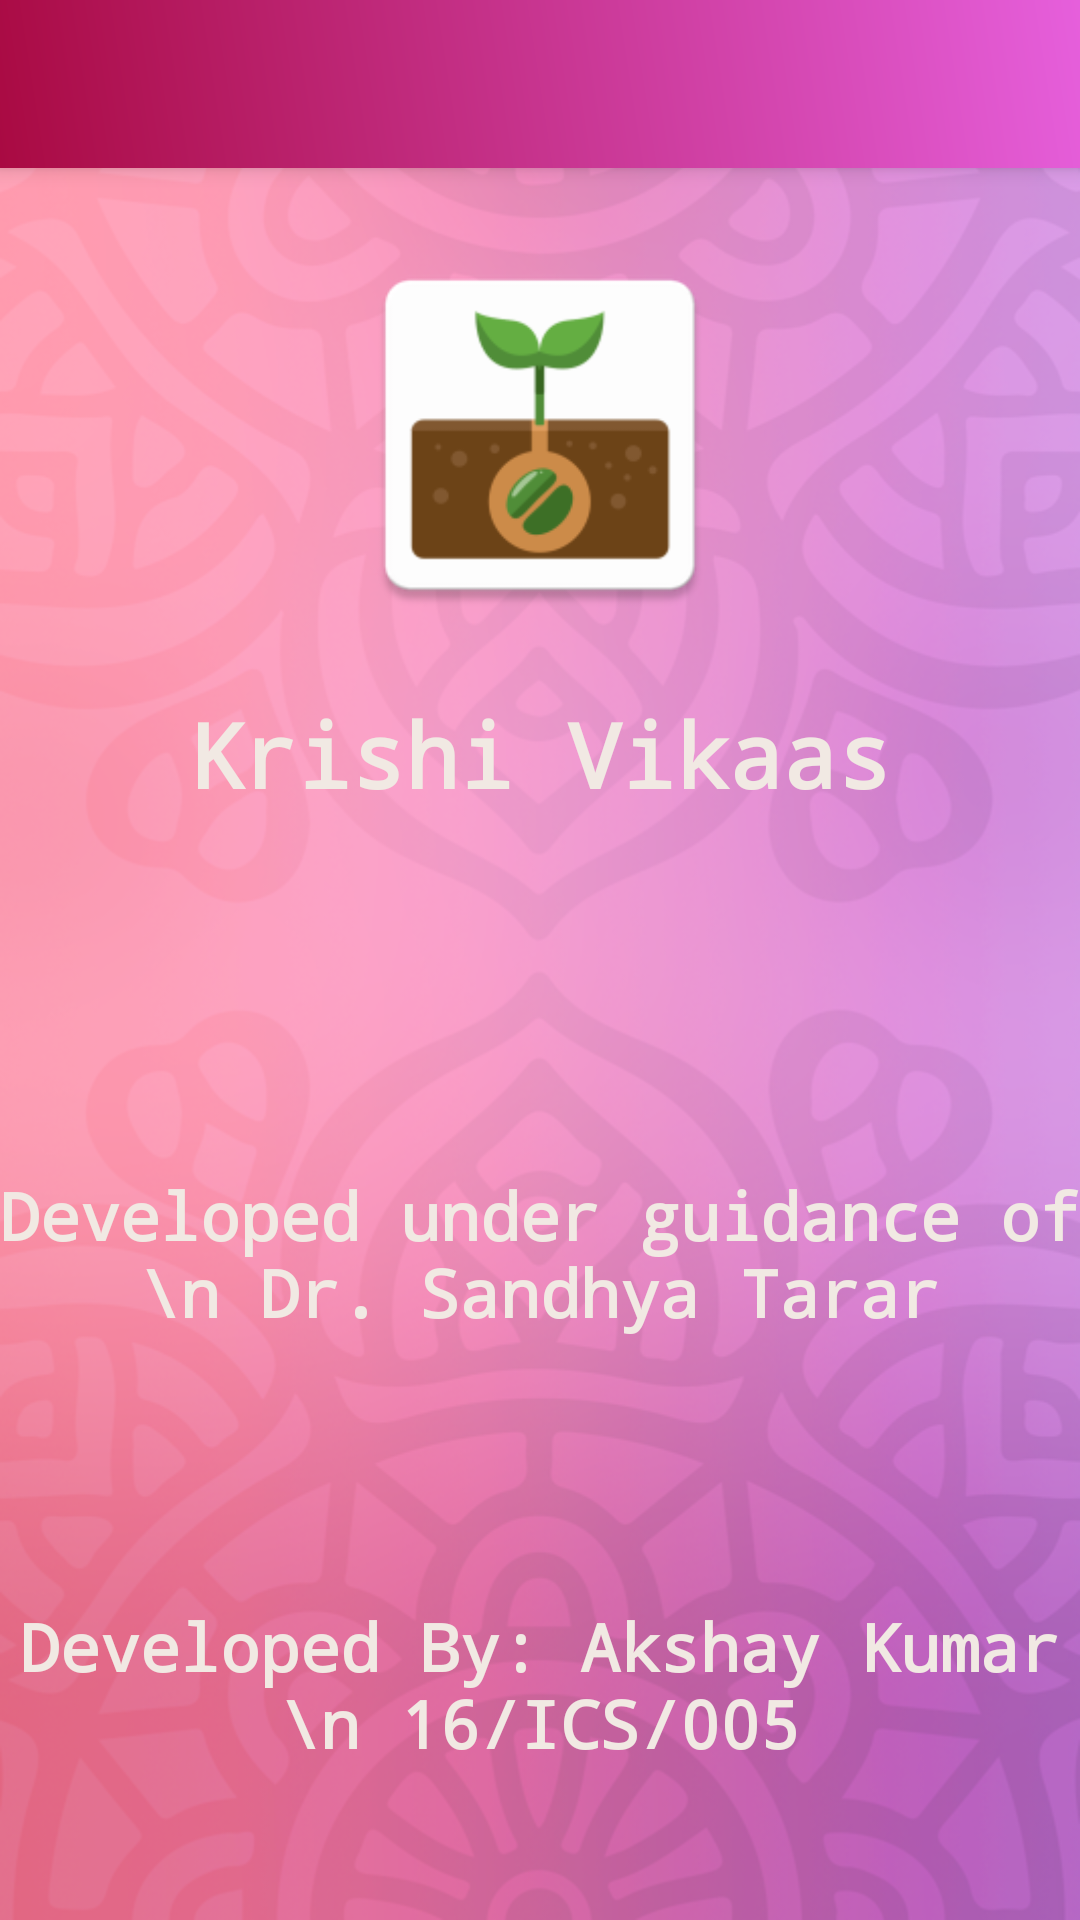

Layout XML and referenced resources for this Android screen:
<!-- AndroidManifest.xml: application theme AppTheme -->
<!-- res/layout/activity_nav2.xml -->
<?xml version="1.0" encoding="utf-8"?>
<android.support.design.widget.CoordinatorLayout xmlns:android="http://schemas.android.com/apk/res/android"
    xmlns:app="http://schemas.android.com/apk/res-auto"
    xmlns:tools="http://schemas.android.com/tools"
    android:layout_width="match_parent"
    android:layout_height="match_parent"
    android:background="@drawable/splash_bg"
    tools:context="com.akshay.crop_app.NavigationItem.Nav2">

    <android.support.design.widget.AppBarLayout
        android:layout_width="match_parent"
        android:layout_height="wrap_content"
        android:theme="@style/AppTheme.AppBarOverlay">

        <android.support.v7.widget.Toolbar
            android:id="@+id/toolbar"
            android:layout_width="match_parent"
            android:layout_height="?attr/actionBarSize"
            android:background="@drawable/toolback"
            app:popupTheme="@style/AppTheme.PopupOverlay">


        </android.support.v7.widget.Toolbar>

    </android.support.design.widget.AppBarLayout>


    <RelativeLayout
        android:layout_width="match_parent"
        android:layout_height="match_parent"
        android:background="@drawable/splash_bg"
        android:weightSum="1"
        tools:context="com.akshay.crop_app.services.SplashService">

        <ImageView
            android:id="@+id/imageView"
            android:layout_width="130dp"
            android:layout_height="130dp"
            android:layout_alignParentTop="true"
            android:layout_centerHorizontal="true"
            android:layout_marginTop="80dp"
            android:background="@drawable/ic_launcher" />

        <TextView
            android:id="@+id/textView4"
            android:layout_width="wrap_content"
            android:layout_height="wrap_content"
            android:layout_below="@+id/imageView"
            android:layout_centerHorizontal="true"
            android:layout_marginTop="21dp"
            android:text="@string/app_name"
            android:textAppearance="?android:attr/textAppearanceMedium"
            android:textColor="@color/offwhile"
            android:textSize="30sp"
            android:textStyle="bold"
            android:typeface="monospace" />


        <TextView
            android:id="@+id/textView3"
            android:layout_width="wrap_content"
            android:layout_height="wrap_content"
            android:layout_below="@+id/textView4"
            android:layout_centerHorizontal="true"
            android:layout_marginTop="119dp"
            android:text="Developed under guidance of \n Dr. Sandhya Tarar"
            android:textAlignment="center"
            android:textAppearance="?android:attr/textAppearanceMedium"
            android:textColor="@color/offwhile"
            android:textSize="22sp"
            android:textStyle="bold"
            android:typeface="monospace" />

        <TextView
            android:layout_width="400dp"
            android:layout_height="wrap_content"
            android:layout_marginBottom="51dp"
            android:gravity="center_horizontal"
            android:text="Developed By: Akshay Kumar \n 16/ICS/005"
            android:textAlignment="center"
            android:textAppearance="?android:attr/textAppearanceMedium"
            android:textColor="@color/offwhile"
            android:textSize="22sp"
            android:textStyle="bold"
            android:typeface="monospace"
            android:layout_alignParentBottom="true"
            android:layout_centerHorizontal="true" />


    </RelativeLayout>


</android.support.design.widget.CoordinatorLayout>
<!-- resources referenced by this layout -->
<resources>
  <color name="offwhile">#F1E9E3</color>
  <!-- drawable ic_launcher: png bitmap (drawable, 6645 bytes) -->
  <!-- drawable splash_bg: png bitmap (drawable, 337352 bytes) -->
  <!-- drawable toolback (drawable) -->
  <?xml version="1.0" encoding="UTF-8" ?>
  <shape xmlns:android="http://schemas.android.com/apk/res/android" android:shape="rectangle">
      <gradient android:angle="45" android:endColor="#e65fdc" android:startColor="#a90a42" android:type="linear" />
      <corners android:radius="0dp" />
  </shape>
  <string name="app_name">Krishi Vikaas</string>
  <style name="AppTheme.AppBarOverlay" parent="ThemeOverlay.AppCompat.Dark.ActionBar" />
  <style name="AppTheme.PopupOverlay" parent="ThemeOverlay.AppCompat.Light" />
  <style name="AppTheme" parent="Theme.AppCompat.Light.DarkActionBar">
          
          <item name="colorPrimary">@color/colorPrimary</item>
          <item name="colorPrimaryDark">@color/colorPrimaryDark</item>
          <item name="colorAccent">@color/colorAccent</item>
          <item name="android:windowBackground">@color/windowBackground</item>
          <item name="android:navigationBarColor">@color/statusBarColor</item>
          <item name="android:statusBarColor">@color/statusBarColor</item>
  
      </style>
  <color name="colorPrimary">#d05990</color>
  <color name="colorPrimaryDark">#ba5388</color>
  <color name="colorAccent">#FFCD00</color>
  <color name="windowBackground">#fff</color>
  <color name="statusBarColor">#bc5389</color>
</resources>
